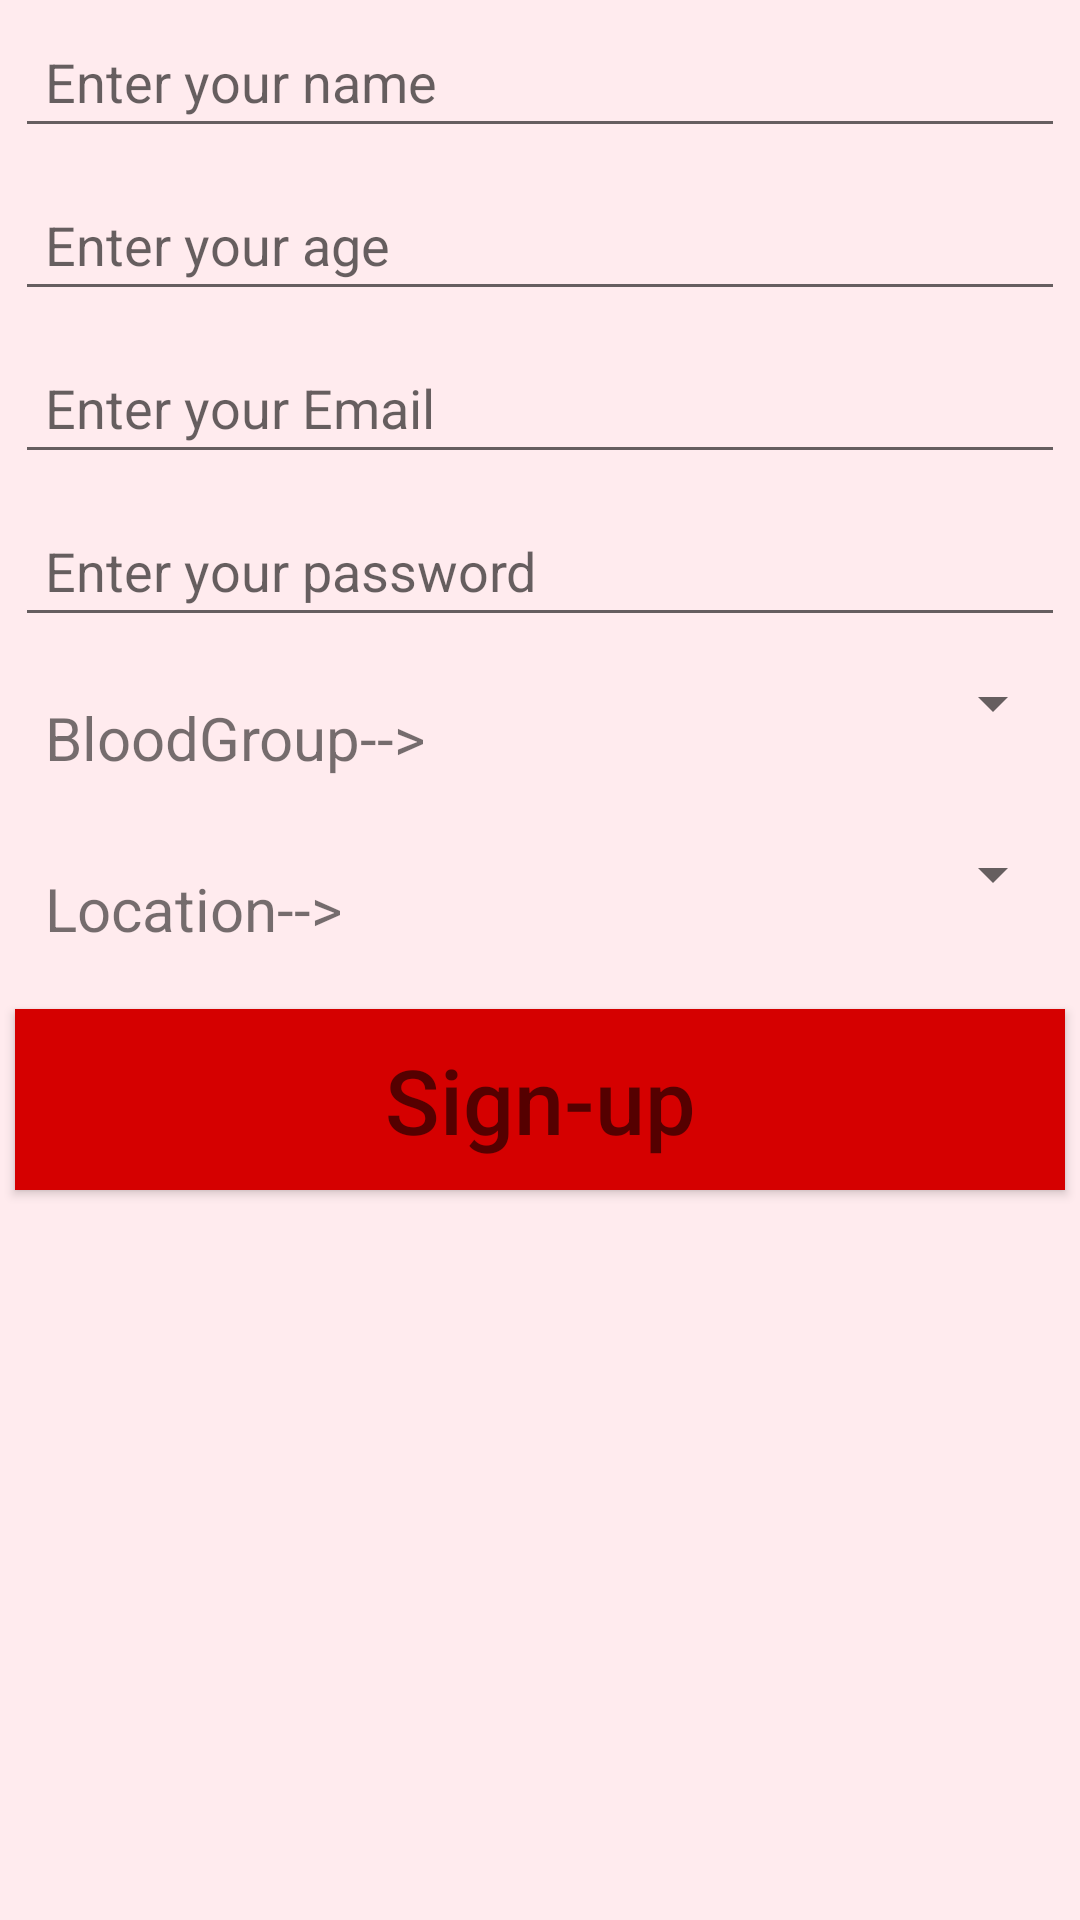

Write the Android layout XML for this screen, with the resource values it uses.
<!-- AndroidManifest.xml: application theme AppTheme -->
<!-- res/layout/activity_signup.xml -->
<ScrollView xmlns:android="http://schemas.android.com/apk/res/android"
    xmlns:tools="http://schemas.android.com/tools"
    android:layout_width="fill_parent"
    android:layout_height="fill_parent"
    android:background="#FFEBEE"

    >
<LinearLayout xmlns:android="http://schemas.android.com/apk/res/android"
    xmlns:tools="http://schemas.android.com/tools"
    android:id="@+id/activity_signup"
    android:layout_width="match_parent"
    android:layout_height="match_parent"
  android:orientation="vertical"
    tools:context="com.example.android.blood02.Signup">
<EditText
    android:layout_width="match_parent"
    android:layout_height="wrap_content"
    android:hint="Enter your name"
    android:id="@+id/txt1"
    android:padding="10dp"
    android:layout_margin="5dp"/>
    <EditText
        android:layout_width="match_parent"
        android:layout_height="wrap_content"
        android:hint="Enter your age"
        android:id="@+id/txt2"
        android:padding="10dp"
        android:layout_margin="5dp"
        android:inputType="number"/>

    <EditText
        android:layout_width="match_parent"
        android:layout_height="wrap_content"
        android:hint="Enter your Mobile no"
        android:id="@+id/txt3"
        android:padding="10dp"
        android:layout_margin="5dp"
        android:inputType="number"
        android:visibility="gone"
        />
    <EditText
        android:layout_width="match_parent"
        android:layout_height="wrap_content"
        android:hint="Enter your Email"
        android:id="@+id/txt4"
        android:padding="10dp"
        android:layout_margin="5dp"/>
    <EditText
        android:layout_width="match_parent"
        android:layout_height="wrap_content"
        android:hint="Enter your password"
        android:id="@+id/txt5"
        android:padding="10dp"
        android:layout_margin="5dp"
        android:inputType="number"/>


  <LinearLayout
      android:layout_width="match_parent"
      android:layout_height="wrap_content"
      android:orientation="horizontal">
      <TextView
          android:layout_weight="1"
          android:layout_width="0dp"
          android:layout_height="wrap_content"
          android:text="BloodGroup-->"
          android:padding="10dp"
          android:layout_margin="5dp"
          android:textSize="20dp"/>
      <Spinner
          android:autofillHints="bloodgroup"
          android:layout_width="0dp"
          android:layout_weight="1"
          android:layout_height="wrap_content"
          android:layout_marginTop="10dp"
          android:id="@+id/sGroups"
          android:padding="10dp"
          android:layout_margin="5dp"></Spinner>

  </LinearLayout>

 <LinearLayout
     android:layout_width="match_parent"
     android:layout_height="wrap_content"
     android:orientation="horizontal">
     <TextView
         android:layout_weight="1"
         android:layout_width="0dp"
         android:layout_height="wrap_content"
         android:text="Location-->"
         android:padding="10dp"
         android:layout_margin="5dp"
         android:textSize="20dp"/>
     <Spinner
         android:layout_weight="1"
         android:layout_width="0dp"
         android:layout_height="wrap_content"
         android:layout_marginTop="10dp"
         android:id="@+id/sLocality"
         android:padding="10dp"
         android:layout_margin="5dp"></Spinner>


 </LinearLayout>

    <Button
        android:layout_width="match_parent"
        android:layout_height="wrap_content"
        android:hint="Sign-up"
        android:id="@+id/bVerify"
        android:background="#D50000"
        android:textSize="30dp"
        android:padding="10dp"
        android:textColor="#FFFFFF"
        android:layout_margin="5dp"/>


</LinearLayout>
</ScrollView>
<!-- resources referenced by this layout -->
<resources>
  <style name="AppTheme" parent="Theme.AppCompat.Light.DarkActionBar">
          
          <item name="colorPrimary">#D50000</item>
          <item name="colorPrimaryDark">#B71C1C</item>
          <item name="colorAccent">@color/colorAccent</item>
      </style>
  <!-- not gathered from this repository: default colours our renderer supplied (Android Studio template values) -->
  <color name="colorAccent">#FF03DAC5</color>
</resources>
